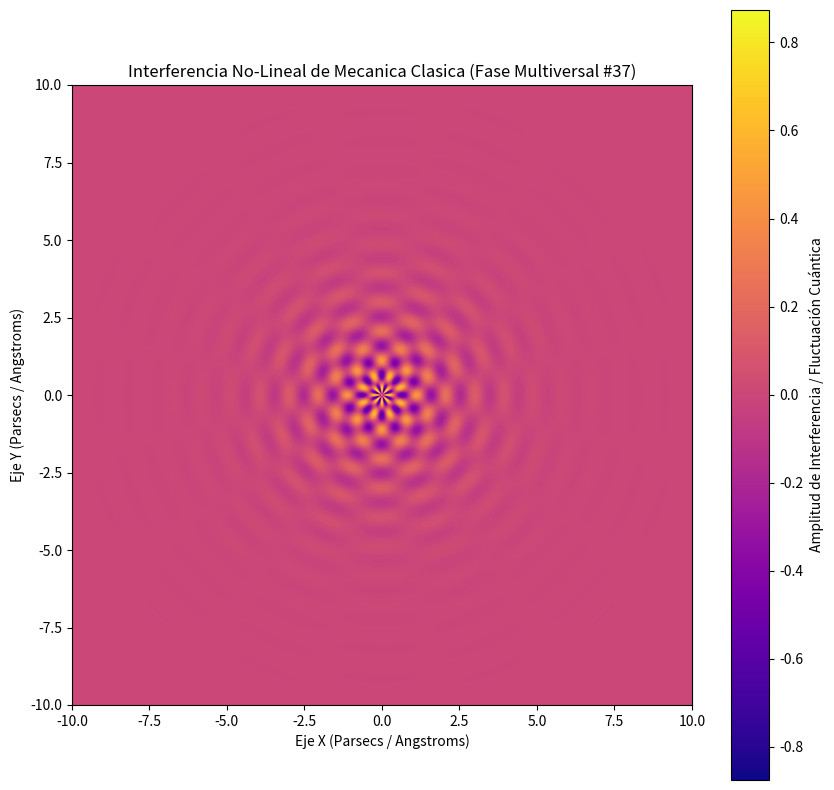

This chart was generated by the following Python code:
%matplotlib inline
# Simulación Multiversal: Mecanica Clasica - Variante 37
import numpy as np
import matplotlib.pyplot as plt

# Parámetros Físicos No-Lineales
omega_1 = 6.668
omega_2 = 7.963
lambda_decay = 0.695
phase_shift = 0.29

x = np.linspace(-10, 10, 800)
y = np.linspace(-10, 10, 800)
X, Y = np.meshgrid(x, y)

# Dinámica de Fluidos / Campos Tensor-Escalares (Fase Multiversal)
R = np.sqrt(X**2 + Y**2) + 1e-5
Z = (np.sin(omega_1 * R + phase_shift) * np.cos(omega_2 * np.arctan2(Y, X))) * np.exp(-lambda_decay * R)

plt.figure(figsize=(10, 10))
plt.imshow(Z, cmap='plasma', extent=[-10, 10, -10, 10], origin='lower')
plt.colorbar(label='Amplitud de Interferencia / Fluctuación Cuántica')
plt.title(r'Interferencia No-Lineal de Mecanica Clasica (Fase Multiversal #37)')
plt.xlabel('Eje X (Parsecs / Angstroms)')
plt.ylabel('Eje Y (Parsecs / Angstroms)')
plt.show()
